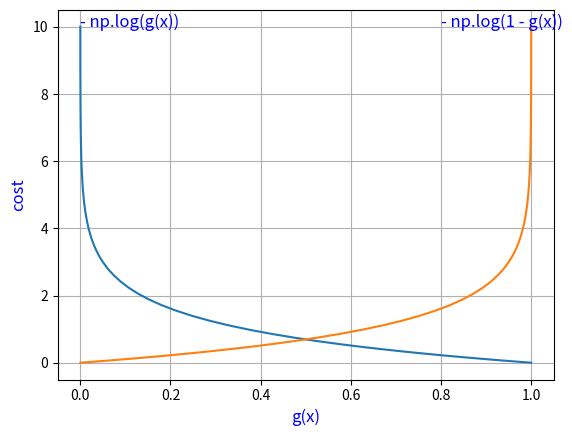

The matplotlib source for this figure:
import numpy as np  # Numerical computing
import matplotlib.pyplot as plt  # plotting core


def g(z):
    return 1/(1 + np.exp(-z))


def generate_data():
    return np.linspace(-10, 10, 100)


def test_g():
    z = generate_data()
    plt.plot(z, g(z))
    plt.grid(True)
    plt.xlabel("z")
    plt.ylabel("Sigmoid(z)")
    plt.annotate('Convex', (-7.5, 0.2), fontsize=18)
    plt.annotate('Concave', (3, 0.8), fontsize=18)
    plt.title("Sigmoid Function g(z) = 1/(1 + exp(-z))", fontsize=12, color="blue")
    plt.show()
    return plt


def plot_cost_function():
    x = generate_data()
    plt.plot(g(x), -np.log(g(x)))
    plt.plot(g(x), -np.log(1-g(x)))
    plt.xlabel("g(x)", fontsize=12, color="blue")
    plt.ylabel("cost", fontsize=12, color="blue")
    plt.annotate('- np.log(g(x))', (0, 10), fontsize=12, color="blue")
    plt.annotate("- np.log(1 - g(x))", (.8, 10), fontsize=12, color="blue")
    plt.grid(True)
    plt.show()
    return plt


if __name__ == "__main__":
    # plt = test_g()
    # plt.show()
    plt = plot_cost_function()
    plt.show()




